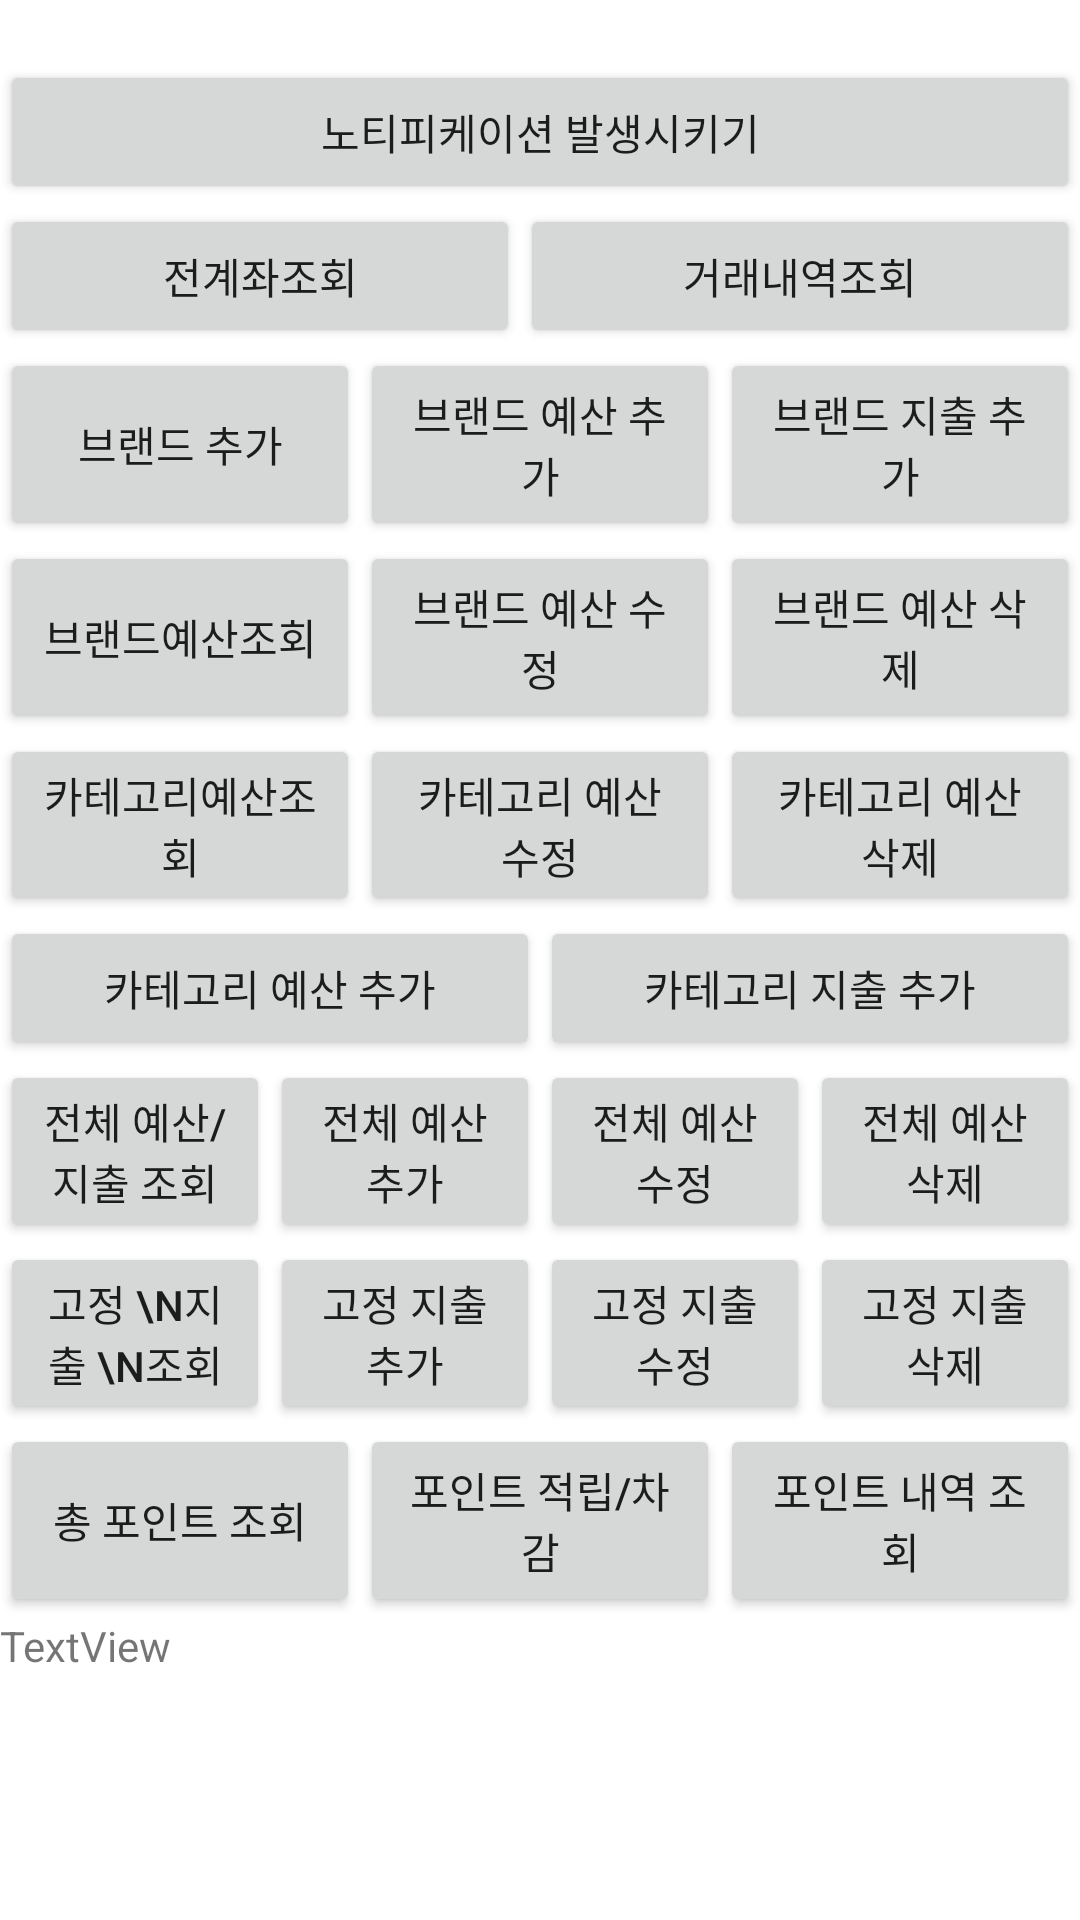

Here is an Android app screen rendered from its layout file. Give the layout XML and the strings, colors and styles it references.
<!-- AndroidManifest.xml: application theme Theme.WooHangSiApp -->
<!-- res/layout/api_check.xml -->
<?xml version="1.0" encoding="utf-8"?>
<LinearLayout xmlns:android="http://schemas.android.com/apk/res/android"
    android:layout_width="match_parent"
    android:layout_height="match_parent"
    android:layout_margin="30dp"
    android:orientation="vertical">

    <ScrollView
        android:layout_width="match_parent"
        android:layout_height="match_parent">

        <LinearLayout
            android:layout_width="match_parent"
            android:layout_height="wrap_content"
            android:orientation="vertical">

            <Button
                android:id="@+id/button"
                android:layout_width="match_parent"
                android:layout_height="wrap_content"
                android:layout_marginTop="20dp"
                android:text="노티피케이션 발생시키기" />

            <LinearLayout
                android:layout_width="match_parent"
                android:layout_height="wrap_content"
                android:orientation="horizontal">

                <Button
                    android:id="@+id/btnAllAccount"
                    android:layout_width="wrap_content"
                    android:layout_height="wrap_content"
                    android:layout_weight="1"
                    android:text="전계좌조회" />

                <Button
                    android:id="@+id/btnTransactions"
                    android:layout_width="wrap_content"
                    android:layout_height="wrap_content"
                    android:layout_weight="1"
                    android:text="거래내역조회" />

            </LinearLayout>

            <LinearLayout
                android:layout_width="match_parent"
                android:layout_height="wrap_content"
                android:orientation="horizontal">

                <Button
                    android:id="@+id/btnBrandAdd"
                    android:layout_width="match_parent"
                    android:layout_height="match_parent"
                    android:layout_weight="1"
                    android:text="브랜드 추가" />

                <Button
                    android:id="@+id/btnBrandBudgetAdd"
                    android:layout_width="match_parent"
                    android:layout_height="match_parent"
                    android:layout_weight="1"
                    android:text="브랜드 예산 추가" />

                <Button
                    android:id="@+id/btnBrandSpendingAdd"
                    android:layout_width="match_parent"
                    android:layout_height="match_parent"
                    android:layout_weight="1"
                    android:text="브랜드 지출 추가" />

            </LinearLayout>

            <LinearLayout
                android:layout_width="match_parent"
                android:layout_height="match_parent"
                android:orientation="horizontal">

                <Button
                    android:id="@+id/btnBrand"
                    android:layout_width="match_parent"
                    android:layout_height="match_parent"
                    android:layout_weight="1"
                    android:text="브랜드예산조회" />

                <Button
                    android:id="@+id/btnBrandBudgetUpdate"
                    android:layout_width="match_parent"
                    android:layout_height="match_parent"
                    android:layout_weight="1"
                    android:text="브랜드 예산 수정" />

                <Button
                    android:id="@+id/btnBrandBudgetDelete"
                    android:layout_width="match_parent"
                    android:layout_height="match_parent"
                    android:layout_weight="1"
                    android:text="브랜드 예산 삭제" />
            </LinearLayout>

            <LinearLayout
                android:layout_width="match_parent"
                android:layout_height="match_parent"
                android:orientation="horizontal">

                <Button
                    android:id="@+id/btnCategory"
                    android:layout_width="match_parent"
                    android:layout_height="match_parent"
                    android:layout_weight="1"
                    android:text="카테고리예산조회" />

                <Button
                    android:id="@+id/btnCategoryBudgetUpdate"
                    android:layout_width="match_parent"
                    android:layout_height="match_parent"
                    android:layout_weight="1"
                    android:text="카테고리 예산 수정" />

                <Button
                    android:id="@+id/btnCategoryBudgetDelete"
                    android:layout_width="match_parent"
                    android:layout_height="match_parent"
                    android:layout_weight="1"
                    android:text="카테고리 예산 삭제" />
            </LinearLayout>

            <LinearLayout
                android:layout_width="match_parent"
                android:layout_height="match_parent"
                android:orientation="horizontal">

                <Button
                    android:id="@+id/btnCategoryBudgetAdd"
                    android:layout_width="match_parent"
                    android:layout_height="wrap_content"
                    android:layout_weight="1"
                    android:text="카테고리 예산 추가" />

                <Button
                    android:id="@+id/btnCategorySpendingAdd"
                    android:layout_width="match_parent"
                    android:layout_height="match_parent"
                    android:layout_weight="1"
                    android:text="카테고리 지출 추가" />
            </LinearLayout>

            <LinearLayout
                android:layout_width="match_parent"
                android:layout_height="match_parent"
                android:orientation="horizontal">

                <Button
                    android:id="@+id/btnEntire"
                    android:layout_width="match_parent"
                    android:layout_height="match_parent"
                    android:layout_weight="1"
                    android:text="전체 예산/지출 조회" />

                <Button
                    android:id="@+id/btnEntireAdd"
                    android:layout_width="match_parent"
                    android:layout_height="match_parent"
                    android:layout_weight="1"
                    android:text="전체 예산 추가" />

                <Button
                    android:id="@+id/btnEntireUpdate"
                    android:layout_width="match_parent"
                    android:layout_height="match_parent"
                    android:layout_weight="1"
                    android:text="전체 예산 수정" />

                <Button
                    android:id="@+id/btnEntireDelete"
                    android:layout_width="match_parent"
                    android:layout_height="match_parent"
                    android:layout_weight="1"
                    android:text="전체 예산 삭제" />

            </LinearLayout>

            <LinearLayout
                android:layout_width="match_parent"
                android:layout_height="match_parent"
                android:orientation="horizontal">

                <Button
                    android:id="@+id/btnFixedSpending"
                    android:layout_width="match_parent"
                    android:layout_height="match_parent"
                    android:layout_weight="1"
                    android:text="고정 \n지출 \n조회" />

                <Button
                    android:id="@+id/btnFixedSpendingAdd"
                    android:layout_width="match_parent"
                    android:layout_height="match_parent"
                    android:layout_weight="1"
                    android:text="고정 지출 추가" />

                <Button
                    android:id="@+id/btnFixedSpendingUpdate"
                    android:layout_width="match_parent"
                    android:layout_height="match_parent"
                    android:layout_weight="1"
                    android:text="고정 지출 수정" />

                <Button
                    android:id="@+id/btnFixedSpendingDelete"
                    android:layout_width="match_parent"
                    android:layout_height="match_parent"
                    android:layout_weight="1"
                    android:text="고정 지출 삭제" />
            </LinearLayout>

            <LinearLayout
                android:layout_width="match_parent"
                android:layout_height="wrap_content">

                <Button
                    android:id="@+id/btnPoint"
                    android:layout_width="match_parent"
                    android:layout_height="match_parent"
                    android:layout_weight="1"
                    android:text="총 포인트 조회" />

                <Button
                    android:id="@+id/btnPointManage"
                    android:layout_width="match_parent"
                    android:layout_height="match_parent"
                    android:layout_weight="1"
                    android:text="포인트 적립/차감" />

                <Button
                    android:id="@+id/btnPointList"
                    android:layout_width="match_parent"
                    android:layout_height="match_parent"
                    android:layout_weight="1"
                    android:text="포인트 내역 조회" />

            </LinearLayout>

            <TextView
                android:id="@+id/textView2"
                android:layout_width="match_parent"
                android:layout_height="match_parent"
                android:layout_weight="1"
                android:text="TextView" />

        </LinearLayout>
    </ScrollView>


</LinearLayout>
<!-- resources referenced by this layout -->
<resources>
  <style name="Theme.WooHangSiApp" parent="Theme.MaterialComponents.DayNight.DarkActionBar">
          
          <item name="colorPrimary">@color/purple_500</item>
          <item name="colorPrimaryVariant">@color/purple_700</item>
          <item name="colorOnPrimary">@color/white</item>
          
          <item name="colorSecondary">@color/teal_200</item>
          <item name="colorSecondaryVariant">@color/teal_700</item>
          <item name="colorOnSecondary">@color/black</item>
          
          <item name="android:statusBarColor" tools:targetApi="l">?attr/colorPrimaryVariant</item>
          
      </style>
  <!-- not gathered from this repository: default colours our renderer supplied (Android Studio template values) -->
  <color name="purple_500">#FF6200EE</color>
  <color name="purple_700">#FF3700B3</color>
  <color name="teal_200">#FF03DAC5</color>
  <color name="teal_700">#FF018786</color>
  <color name="black">#FF000000</color>
  <color name="white">#FFFFFFFF</color>
</resources>
